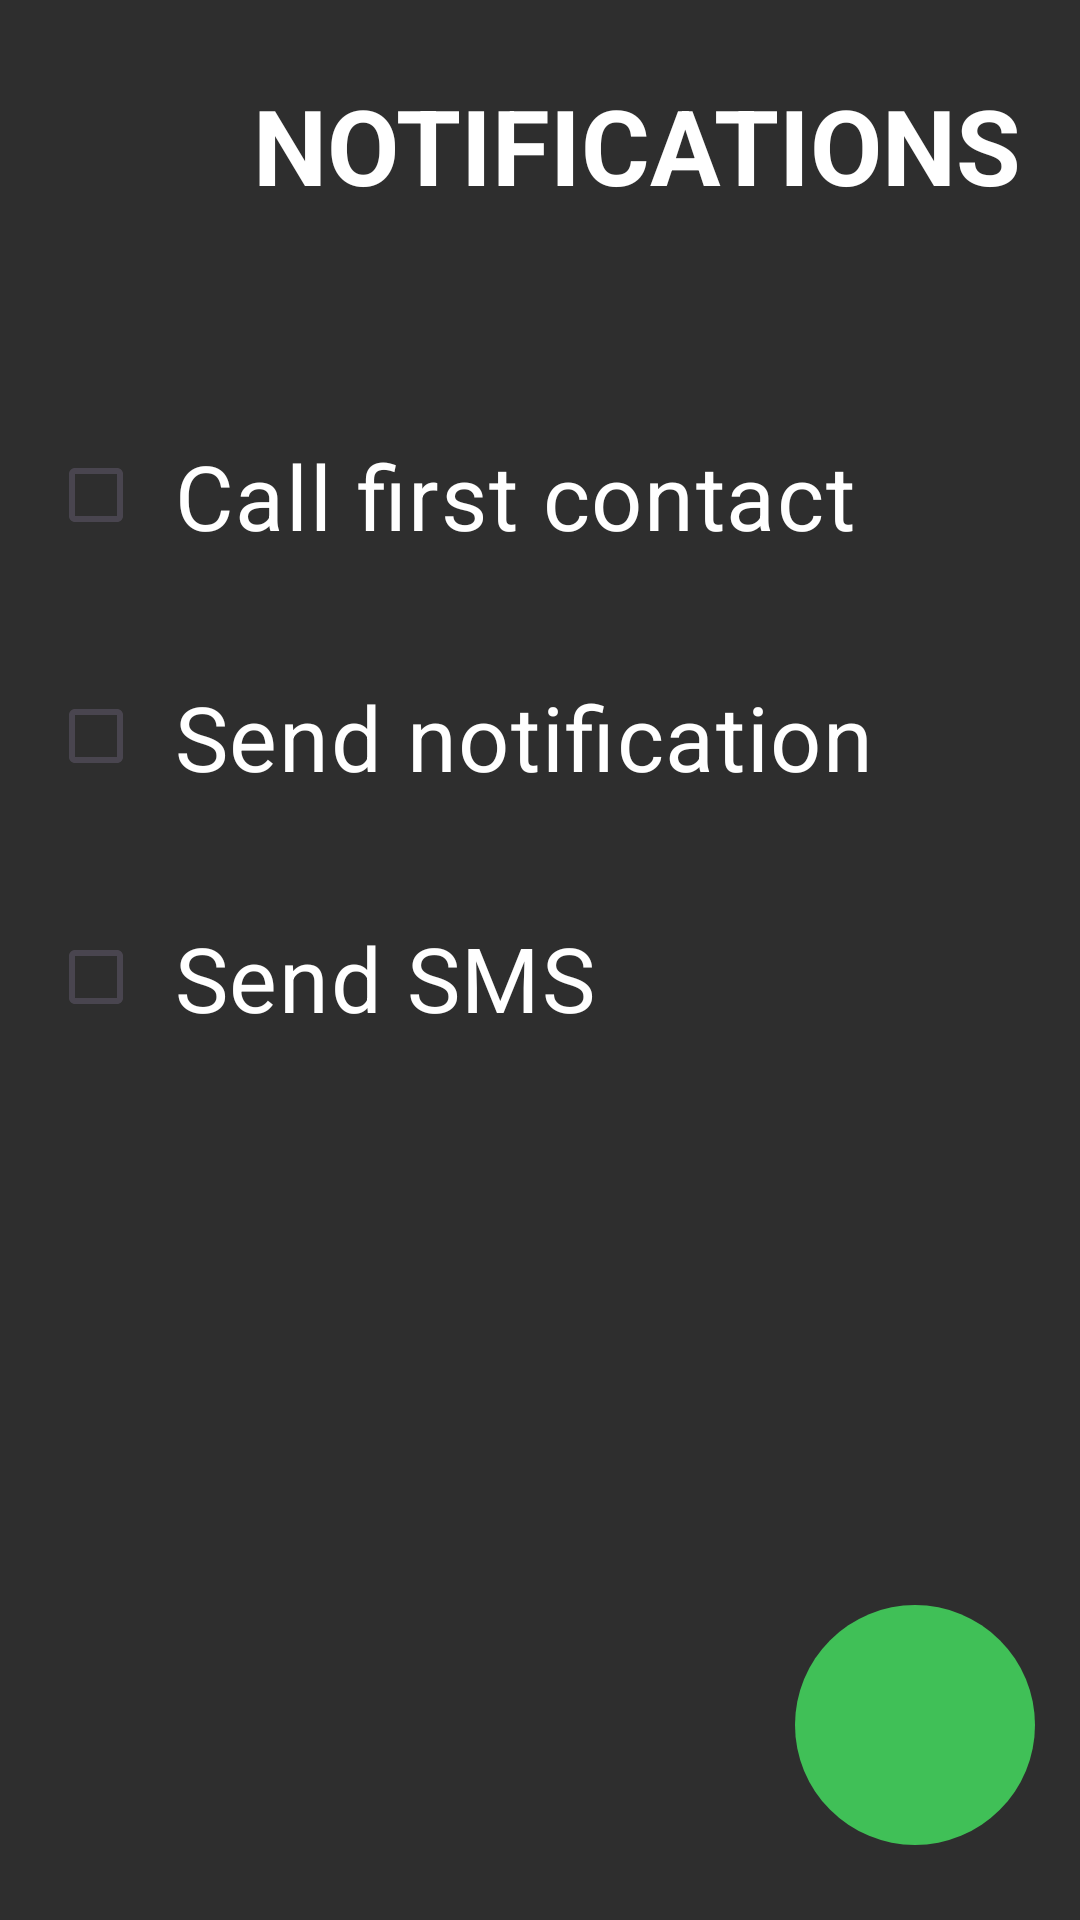

Write the Android layout XML for this screen, with the resource values it uses.
<!-- AndroidManifest.xml: application theme Theme.Material3.Light.NoActionBar -->
<!-- res/layout/activity_notification_settings.xml -->
<?xml version="1.0" encoding="utf-8"?>
<androidx.constraintlayout.widget.ConstraintLayout xmlns:android="http://schemas.android.com/apk/res/android"
    xmlns:app="http://schemas.android.com/apk/res-auto"
    xmlns:tools="http://schemas.android.com/tools"
    android:id="@+id/main"
    android:layout_width="match_parent"
    android:layout_height="match_parent"
    android:background="#2E2E2E"
    tools:context=".activities.NotificationSettingsActivity">

    <TextView
        android:layout_width="0dp"
        android:layout_height="wrap_content"
        android:layout_marginTop="25dp"
        android:text="NOTIFICATIONS"
        android:textAlignment="center"
        android:textColor="@color/white"
        android:textSize="35sp"
        android:textStyle="bold"
        app:layout_constraintEnd_toEndOf="parent"
        app:layout_constraintStart_toEndOf="@+id/back_btn_notifications"
        app:layout_constraintTop_toTopOf="parent" />

    <ImageView
        android:id="@+id/back_btn_notifications"
        android:layout_width="50dp"
        android:layout_height="50dp"
        android:layout_marginStart="15dp"
        android:layout_marginTop="25dp"
        android:importantForAccessibility="no"
        app:layout_constraintStart_toStartOf="parent"
        app:layout_constraintTop_toTopOf="parent"
        app:srcCompat="@drawable/back_icon"/>

    <LinearLayout
        android:layout_width="0dp"
        android:layout_height="wrap_content"
        android:orientation="vertical"
        android:layout_marginTop="50dp"
        android:layout_marginStart="16dp"
        android:layout_marginEnd="16dp"
        app:layout_constraintTop_toBottomOf="@+id/back_btn_notifications"
        app:layout_constraintStart_toStartOf="parent"
        app:layout_constraintEnd_toEndOf="parent">

        <CheckBox
            android:id="@+id/call_notification"
            android:layout_width="wrap_content"
            android:layout_height="wrap_content"
            android:text="Call first contact"
            android:textColor="@color/white"
            android:textSize="30sp"
            android:paddingHorizontal="10dp"
            android:paddingVertical="20dp"
            android:buttonTint="@drawable/checkbox_selector" />

        <CheckBox
            android:id="@+id/app_notification"
            android:layout_width="wrap_content"
            android:layout_height="wrap_content"
            android:text="Send notification"
            android:textColor="@color/white"
            android:textSize="30sp"
            android:paddingHorizontal="10dp"
            android:paddingVertical="20dp"
            android:buttonTint="@drawable/checkbox_selector"/>

        <CheckBox
            android:id="@+id/sms_notification"
            android:layout_width="wrap_content"
            android:layout_height="wrap_content"
            android:text="Send SMS"
            android:textColor="@color/white"
            android:textSize="30sp"
            android:paddingHorizontal="10dp"
            android:paddingVertical="20dp"
            android:buttonTint="@drawable/checkbox_selector" />


    </LinearLayout>

    <ImageButton
        android:id="@+id/confirm_button_notification"
        android:layout_width="80dp"
        android:layout_height="80dp"
        android:layout_marginEnd="15dp"
        android:layout_marginBottom="25dp"
        android:clickable="true"
        android:focusable="true"
        android:importantForAccessibility="no"
        app:layout_constraintBottom_toBottomOf="parent"
        app:layout_constraintEnd_toEndOf="parent"
        android:background="@drawable/rounded_btn"
        app:srcCompat="@drawable/tick_icon"
        app:tint="@color/white"
        android:padding="20dp"
        android:scaleType="fitXY"/>

</androidx.constraintlayout.widget.ConstraintLayout>
<!-- resources referenced by this layout -->
<resources>
  <!-- drawable checkbox_selector (drawable) -->
  <selector xmlns:android="http://schemas.android.com/apk/res/android">
      <item android:color="#40C057" android:state_checked="true"/>
      <item android:color="@color/white"/>
  </selector>
  <!-- drawable rounded_btn (drawable) -->
  <?xml version="1.0" encoding="UTF-8"?>
  <shape xmlns:android="http://schemas.android.com/apk/res/android">
      <solid android:color="#40C057"/>
      <corners android:radius="1000dp"/>
  </shape>
  <!-- not gathered from this repository: default colours our renderer supplied (Android Studio template values) -->
  <color name="white">#FFFFFFFF</color>
</resources>
